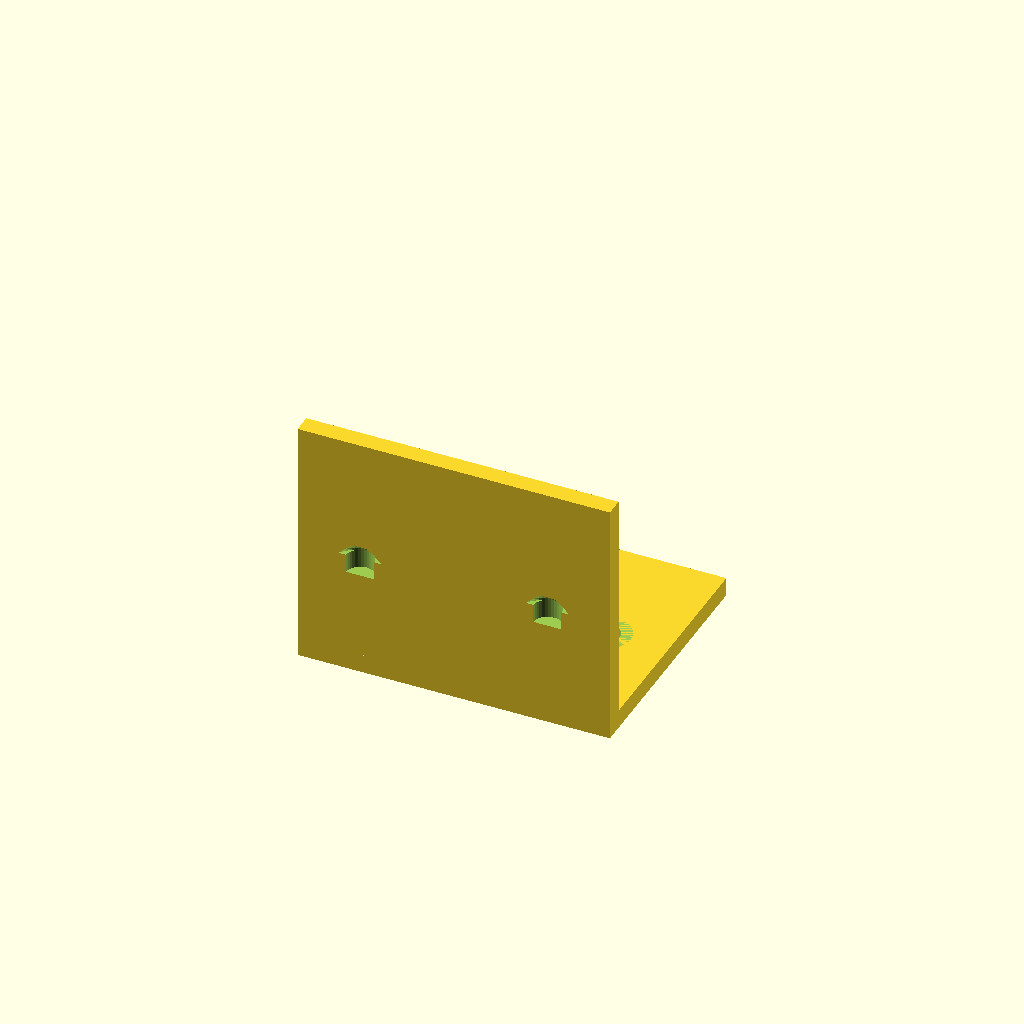
Cell 1: rendered with the file's own defaults.
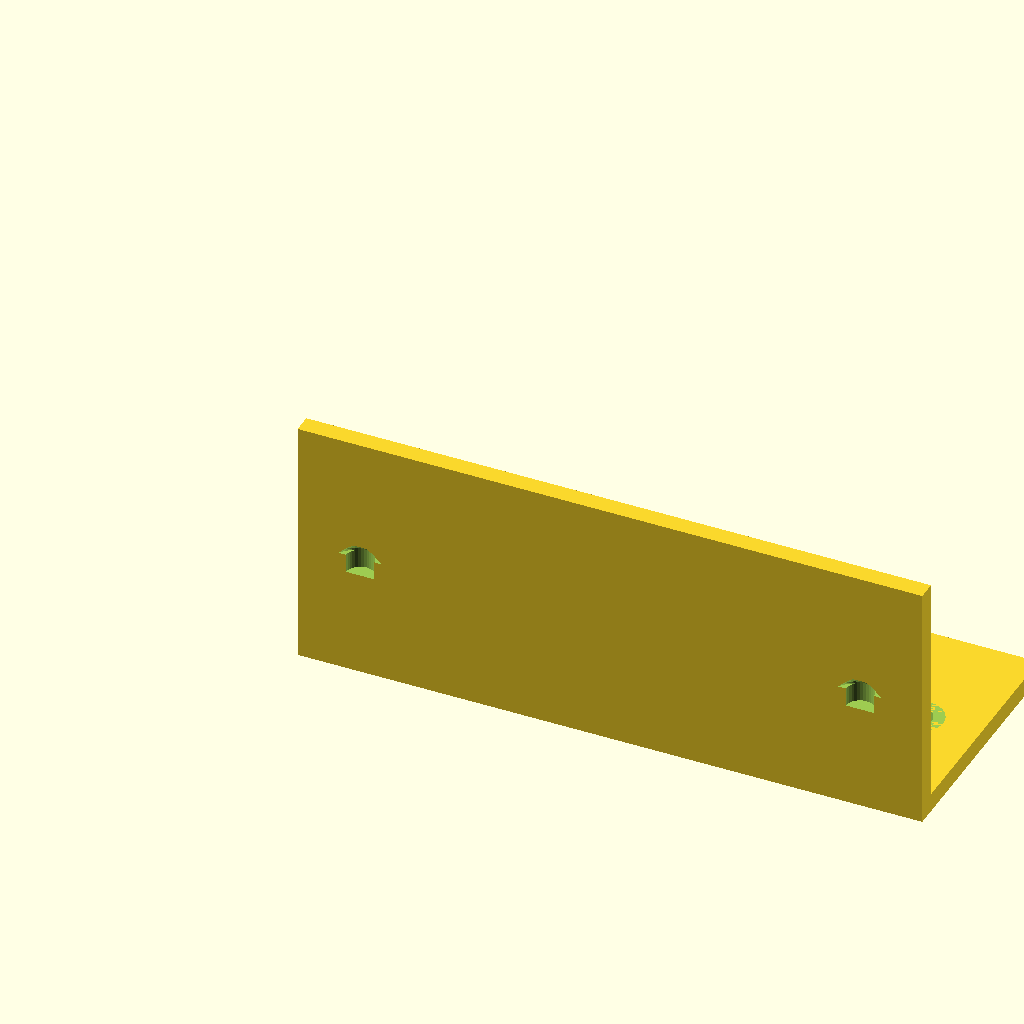
Cell 2 — width set to 100, the other parameters unchanged.
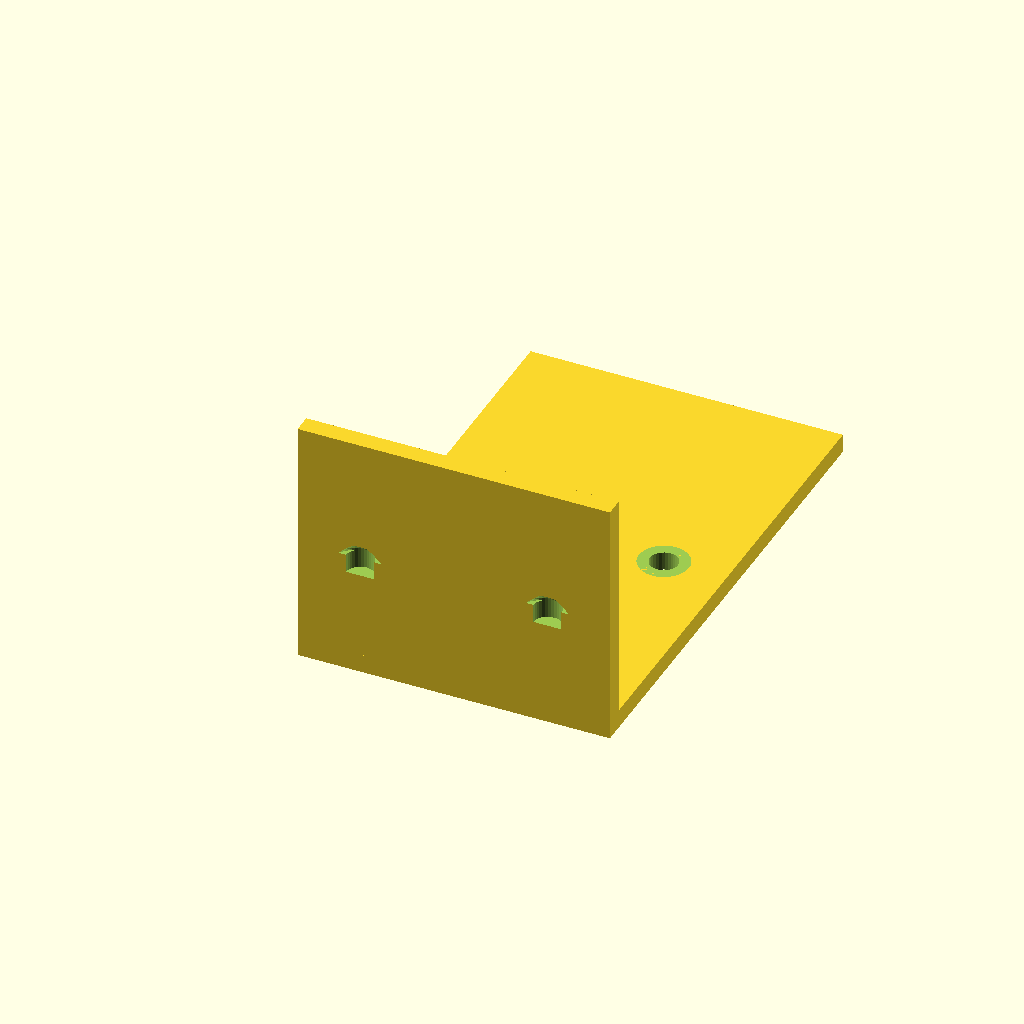
Cell 3 — depth set to 80, the other parameters unchanged.
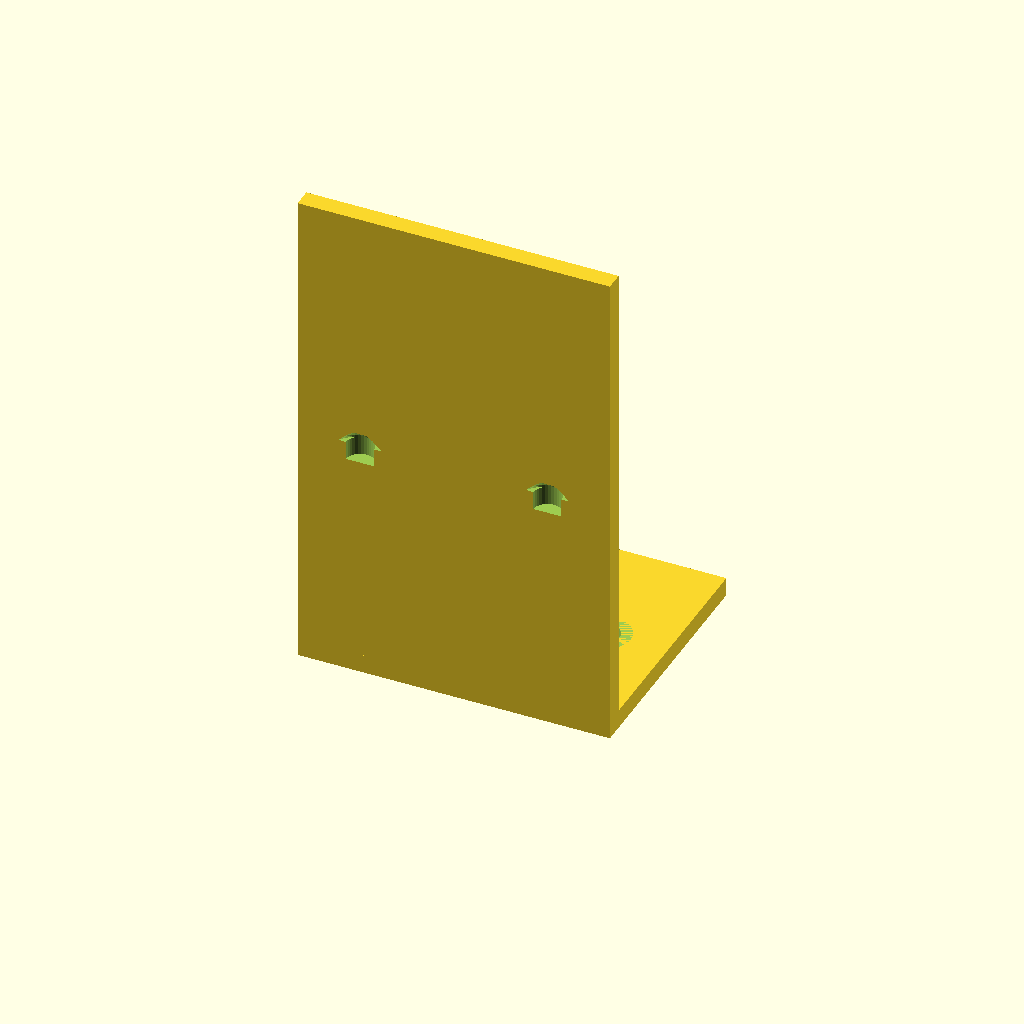
Cell 4 — height set to 80, the other parameters unchanged.
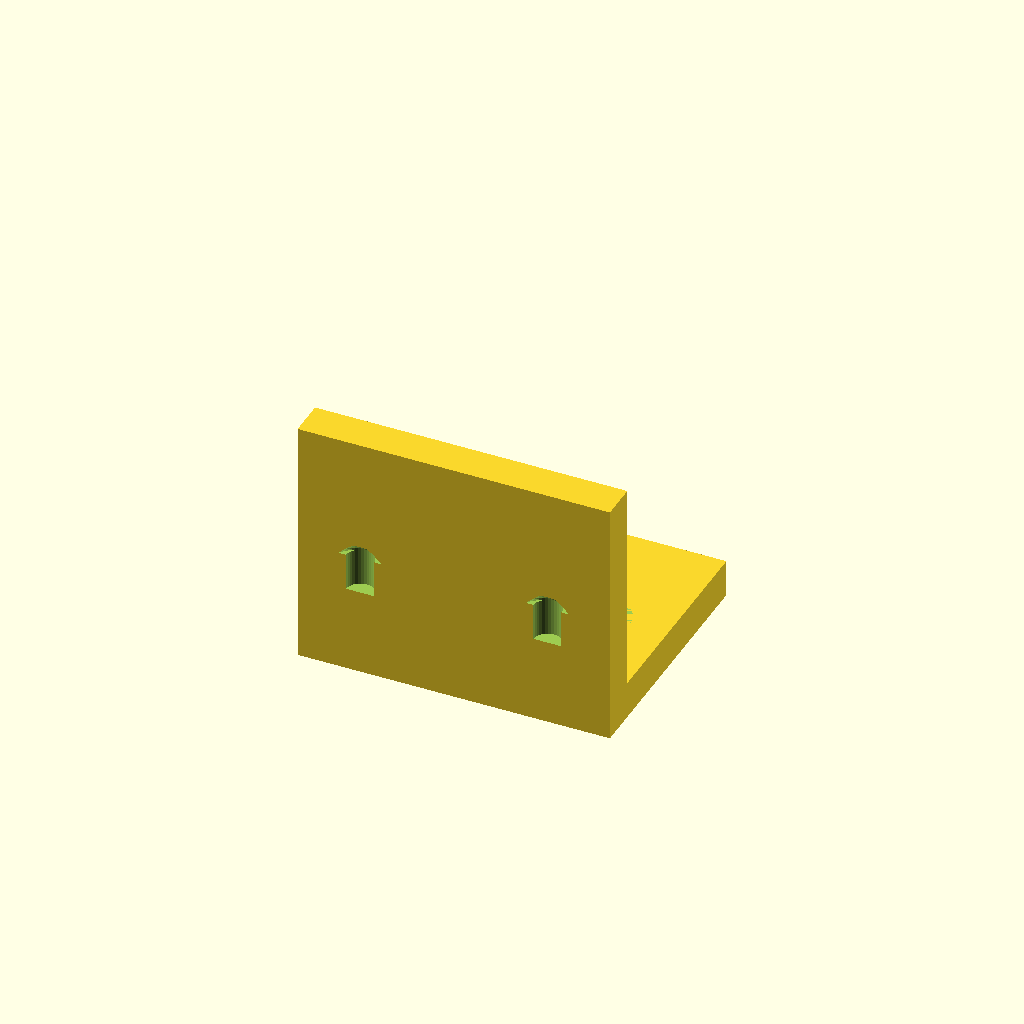
Cell 5 — thickness set to 6, the other parameters unchanged.
One fixed orthographic camera (rotation 55°, 0°, 25°; colour scheme Cornfield) for every cell.
Source of the model, results/tier-2-l-bracket/iter-png-3_gemma-4-12b-qat-102464290ef4-2026-09-23T11-25-52-101Z/final.scad:
// L-bracket parameters
width = 50;
depth = 40;
height = 40;
thickness = 3;

// Hole parameters
hole_diameter = 4.5;
countersink_diameter = 8;
countersink_depth = 2;

// Final assembly
difference() {
    // Bracket geometry
    union() {
        // Horizontal plate: occupies X [0,50], Y [0,40], Z [0,3]
        // The large face is the top surface (XY plane at Z=thickness)
        cube([width, depth, thickness]);
        
        // Vertical plate: occupies X [0,50], Y [0,3], Z [0,40]
        // The large face is the front surface (XZ plane at Y=0)
        cube([width, thickness, height]);
    }

    // Holes on the Horizontal face (Top surface: Z = thickness)
    // Center line of Depth (Y) is depth / 2 = 20
    // Symmetrical X positions: 10mm and (width - 10) = 40mm
    for (x = [10, width - 10]) {
        translate([x, depth / 2, thickness]) {
            // Countersink seat (pointing outward in +Z direction)
            cylinder(d1=countersink_diameter, d2=hole_diameter, h=countersink_depth, $fn=32);
            // Through hole (inward in -Z direction)
            translate([0, 0, -thickness]) 
                cylinder(d=hole_diameter, h=thickness + 1, $fn=32);
        }
    }

    // Holes on the Vertical face (Front surface: Y = 0)
    // Center line of Height (Z) is height / 2 = 20
    // Symmetrical X positions: 10mm and (width - 10) = 40mm
    for (x = [10, width - 10]) {
        translate([x, 0, height / 2]) {
            // Countersink seat (pointing outward in -Y direction)
            translate([0, -countersink_depth, 0])
                cylinder(d1=countersink_diameter, d2=hole_diameter, h=countersink_depth, $fn=32);
            // Through hole (inward in +Y direction)
            translate([0, 0, -thickness]) 
                cylinder(d=hole_diameter, h=thickness + 1, $fn=32);
        }
    }
}
Parameter table extracted from the source (name, type, default, range or options):
width: number, default 50
depth: number, default 40
height: number, default 40
thickness: number, default 3
hole_diameter: number, default 4.5
countersink_diameter: number, default 8
countersink_depth: number, default 2
